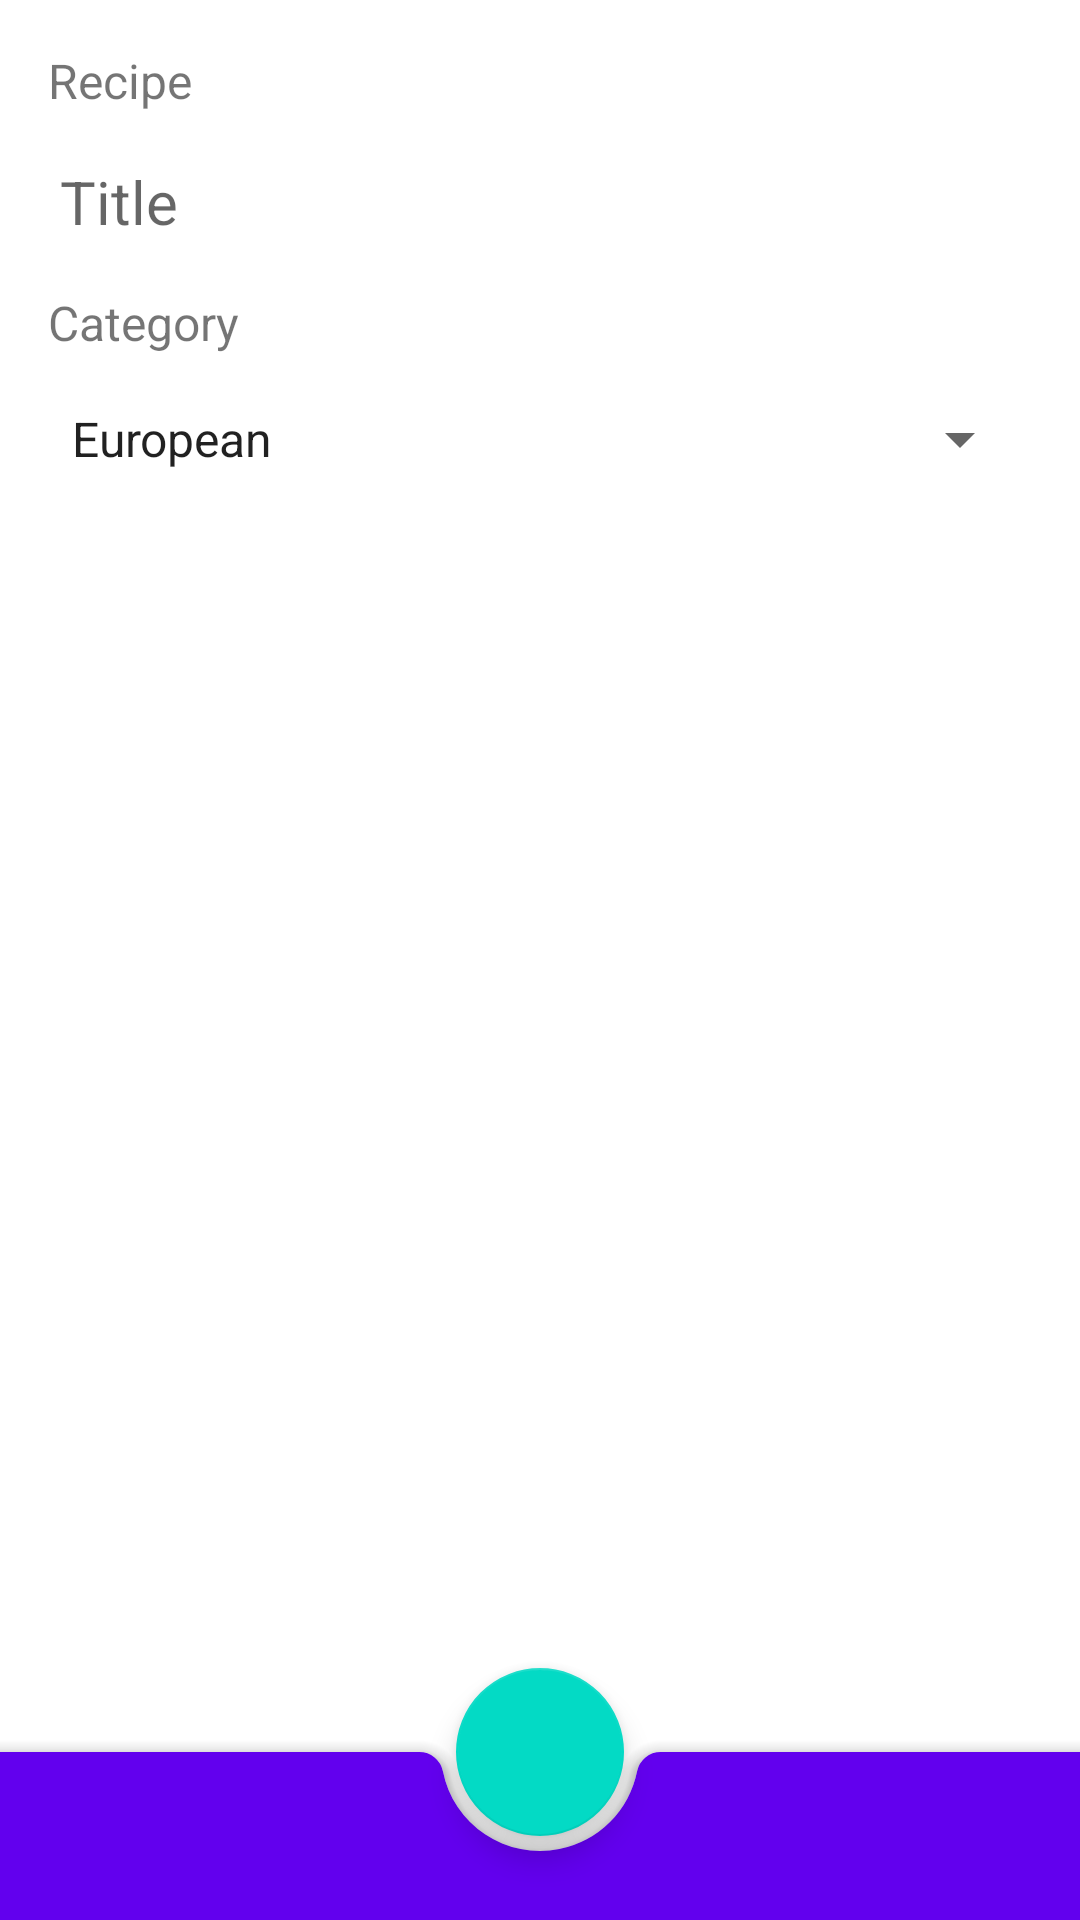

Write the Android layout XML for this screen, with the resource values it uses.
<!-- AndroidManifest.xml: application theme Theme.NeRecipe -->
<!-- res/layout/recipe_content_fragment.xml -->
<?xml version="1.0" encoding="utf-8"?>
<androidx.coordinatorlayout.widget.CoordinatorLayout xmlns:android="http://schemas.android.com/apk/res/android"
    xmlns:app="http://schemas.android.com/apk/res-auto"
    xmlns:tools="http://schemas.android.com/tools"
    android:layout_width="match_parent"
    android:layout_height="match_parent"
    tools:context=".ui.RecipeContentFragment">

    <androidx.constraintlayout.widget.ConstraintLayout
        android:layout_width="match_parent"
        android:layout_height="match_parent">

        <TextView
            android:id="@+id/Recipe"
            android:layout_width="match_parent"
            android:layout_height="wrap_content"
            android:layout_margin="@dimen/common_spacing"
            android:text="@string/recipe"
            android:textSize="16sp"
            app:layout_constraintStart_toStartOf="parent"
            app:layout_constraintTop_toTopOf="parent" />

        <androidx.appcompat.widget.AppCompatEditText
            android:id="@+id/editTitle"
            android:layout_width="match_parent"
            android:layout_height="wrap_content"
            android:layout_margin="@dimen/common_spacing"
            android:background="@android:color/transparent"
            android:hint="@string/title_content"
            android:inputType="textMultiLine"
            android:paddingStart="4dp"
            android:paddingEnd="4dp"
            android:textSize="20sp"
            app:layout_constraintTop_toBottomOf="@id/Recipe"
            tools:layout_editor_absoluteX="16dp" />

        <TextView
            android:id="@+id/categoryText"
            android:layout_width="match_parent"
            android:layout_height="wrap_content"
            android:layout_margin="@dimen/common_spacing"
            android:text="@string/category"
            android:textSize="16sp"
            app:layout_constraintStart_toStartOf="parent"
            app:layout_constraintTop_toBottomOf="@id/editTitle" />

        <Spinner
            android:id="@+id/editCategory"
            android:layout_width="match_parent"
            android:layout_height="wrap_content"
            android:layout_margin="@dimen/common_spacing"
            android:entries="@array/category_list"
            app:layout_constraintTop_toBottomOf="@id/categoryText" />
    </androidx.constraintlayout.widget.ConstraintLayout>

    <com.google.android.material.bottomappbar.BottomAppBar
        android:id="@+id/bottomAppBar"
        style="@style/Widget.MaterialComponents.BottomAppBar.Colored"
        android:layout_width="match_parent"
        android:layout_height="wrap_content"
        android:layout_gravity="bottom" />

    <com.google.android.material.floatingactionbutton.FloatingActionButton
        android:id="@+id/ok"
        android:layout_width="wrap_content"
        android:layout_height="wrap_content"
        android:contentDescription="@string/save"
        app:layout_anchor="@id/bottomAppBar"
        app:srcCompat="@drawable/ic_baseline_check_24" />

</androidx.coordinatorlayout.widget.CoordinatorLayout>
<!-- resources referenced by this layout -->
<resources>
  <string-array name="category_list">
          <item>European</item>
          <item>Asian</item>
          <item>Pan-Asian</item>
          <item>Eastern</item>
          <item>American</item>
          <item>Russian</item>
          <item>Mediterranean</item>
      </string-array>
  <dimen name="common_spacing">16dp</dimen>
  <string name="category">Category</string>
  <string name="recipe">Recipe</string>
  <string name="save">Save</string>
  <string name="title_content">Title</string>
  <style name="Theme.NeRecipe" parent="Theme.MaterialComponents.DayNight.DarkActionBar">
          
          <item name="colorPrimary">@color/purple_500</item>
          <item name="colorPrimaryVariant">@color/purple_700</item>
          <item name="colorOnPrimary">@color/white</item>
          
          <item name="colorSecondary">@color/teal_200</item>
          <item name="colorSecondaryVariant">@color/teal_700</item>
          <item name="colorOnSecondary">@color/black</item>
          
          <item name="android:statusBarColor" tools:targetApi="l">?attr/colorPrimaryVariant</item>
          
      </style>
  <!-- not gathered from this repository: default colours our renderer supplied (Android Studio template values) -->
  <color name="purple_500">#FF6200EE</color>
  <color name="purple_700">#FF3700B3</color>
  <color name="teal_200">#FF03DAC5</color>
  <color name="teal_700">#FF018786</color>
  <color name="black">#FF000000</color>
  <color name="white">#FFFFFFFF</color>
</resources>
